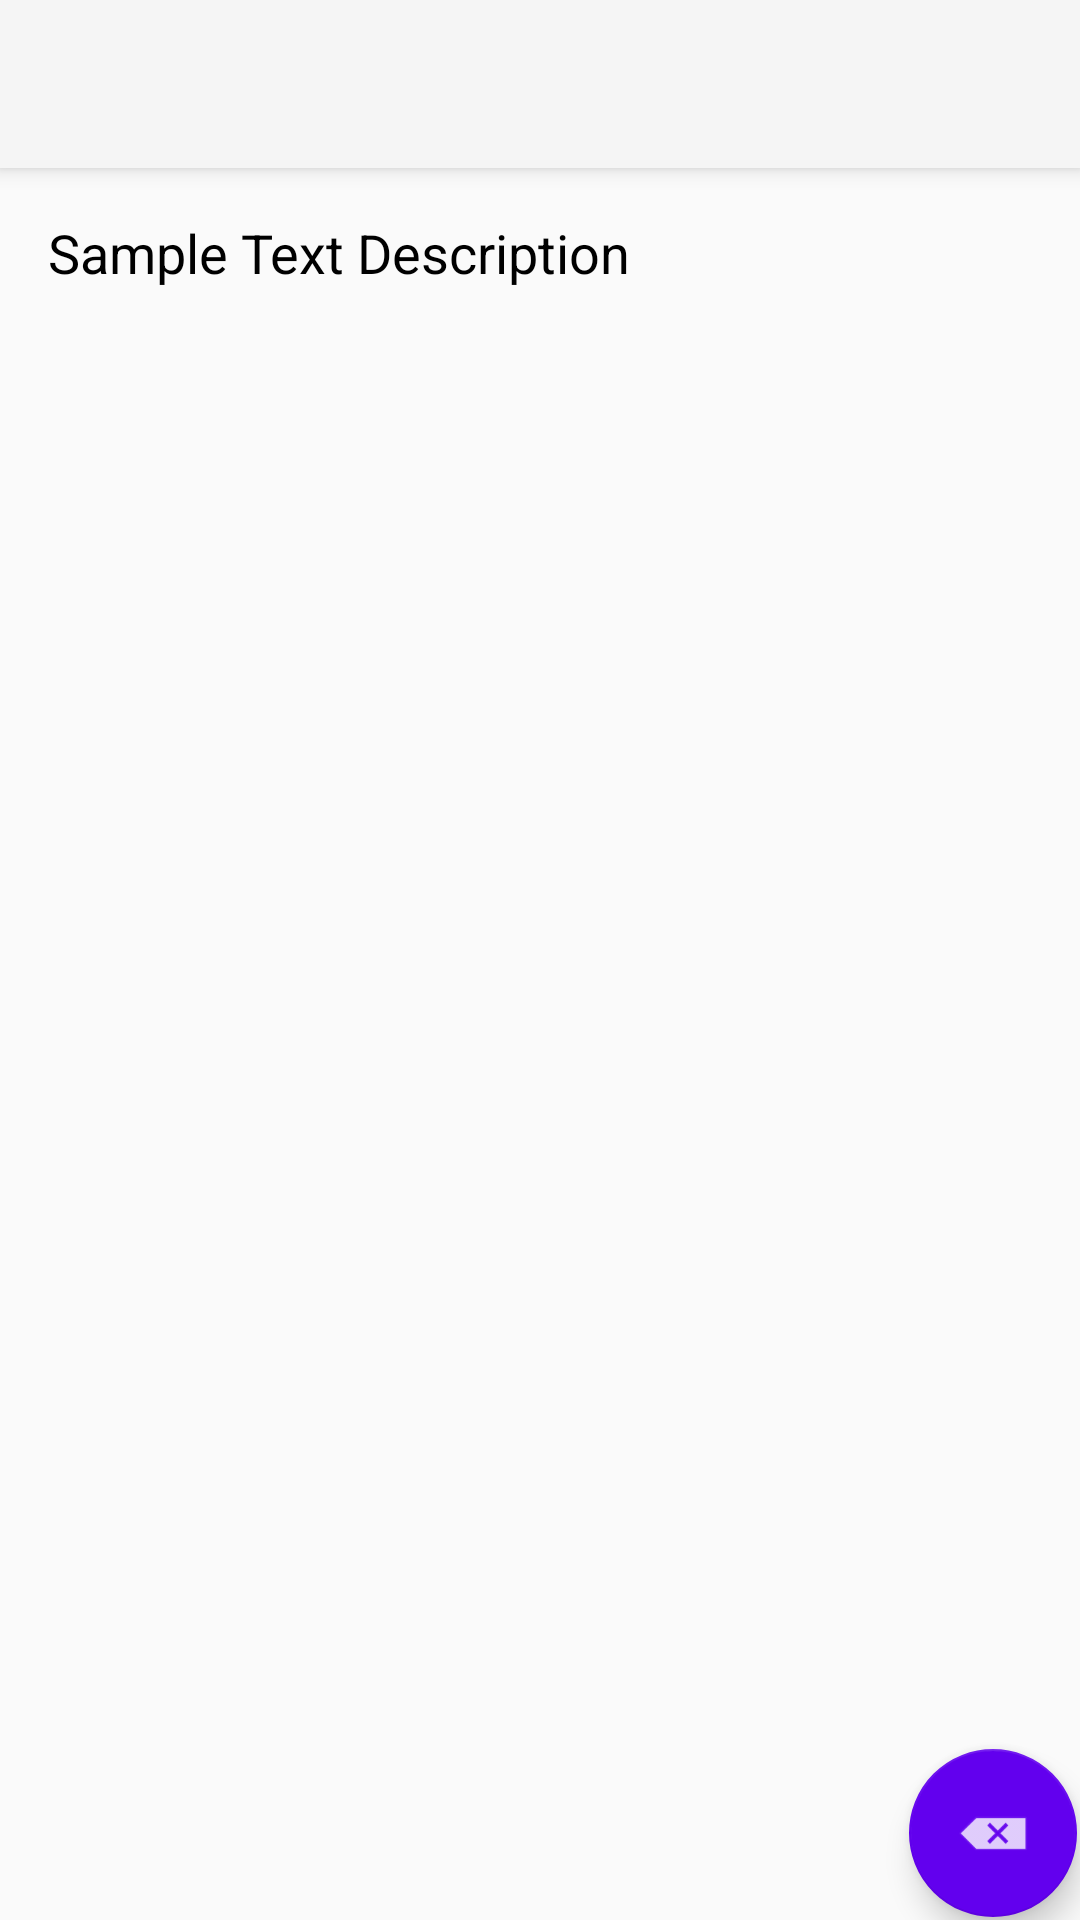

Layout XML and referenced resources for this Android screen:
<!-- AndroidManifest.xml: application theme Theme.AppCompat.Light.NoActionBar -->
<!-- res/layout/activity_detail.xml -->
<?xml version="1.0" encoding="utf-8"?>
<android.support.design.widget.CoordinatorLayout xmlns:android="http://schemas.android.com/apk/res/android"
    xmlns:app="http://schemas.android.com/apk/res-auto"
    xmlns:tools="http://schemas.android.com/tools"
    android:layout_width="match_parent"
    android:layout_height="match_parent"
    tools:context=".Detail">

    <android.support.design.widget.AppBarLayout
        android:layout_width="match_parent"
        android:layout_height="wrap_content"
        android:theme="@style/AppTheme.AppBarOverlay">

        <android.support.v7.widget.Toolbar
            android:id="@+id/toolbar"
            android:layout_width="match_parent"
            android:layout_height="?attr/actionBarSize"
            android:background="?attr/colorPrimary"
            app:popupTheme="@style/AppTheme.PopupOverlay" />

    </android.support.design.widget.AppBarLayout>

    <include layout="@layout/content_detail" />

    <android.support.design.widget.FloatingActionButton
        android:id="@+id/fab"
        android:layout_width="wrap_content"
        android:layout_height="wrap_content"
        android:layout_gravity="bottom|end"
        android:layout_margin="@dimen/cardview_compat_inset_shadow"
        app:backgroundTint="@color/colorPrimary"
        app:srcCompat="@android:drawable/ic_input_delete" />

</android.support.design.widget.CoordinatorLayout>
<!-- res/layout/content_detail.xml (included above) -->
<android.support.constraint.ConstraintLayout xmlns:android="http://schemas.android.com/apk/res/android"
    xmlns:app="http://schemas.android.com/apk/res-auto"
    xmlns:tools="http://schemas.android.com/tools"
    android:layout_width="match_parent"
    android:layout_height="match_parent"
    app:layout_behavior="@string/appbar_scrolling_view_behavior"
    tools:context=".Detail"
    tools:showIn="@layout/activity_detail">

    <TextView
        android:id="@+id/noteDesc"
        android:layout_width="0dp"
        android:layout_height="wrap_content"
        android:layout_marginStart="16dp"
        android:layout_marginTop="16dp"
        android:layout_marginEnd="8dp"
        android:fadeScrollbars="true"
        android:fontFamily="sans-serif"
        android:scrollbars="vertical"
        android:text="Sample Text Description"
        android:textAlignment="viewStart"
        android:textColor="@android:color/background_dark"
        android:textSize="18sp"
        app:layout_constraintEnd_toEndOf="parent"
        app:layout_constraintStart_toStartOf="parent"
        app:layout_constraintTop_toTopOf="parent" />
</android.support.constraint.ConstraintLayout>
<!-- resources referenced by this layout -->
<resources>
  <color name="colorPrimary">#6200EE</color>
</resources>
